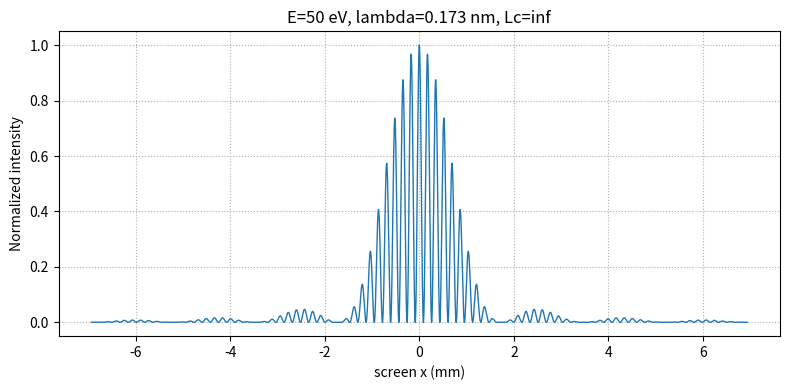
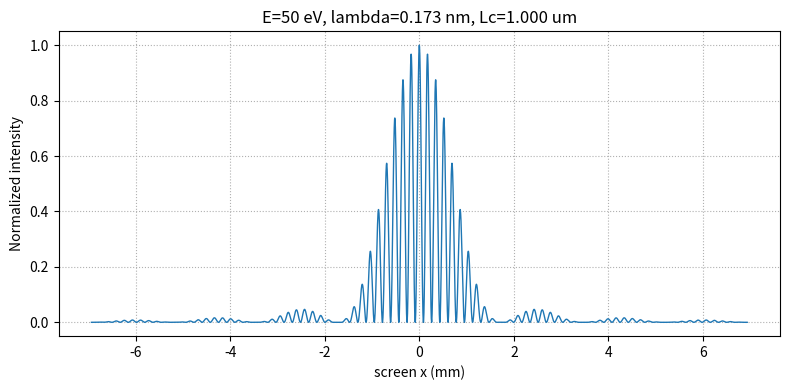
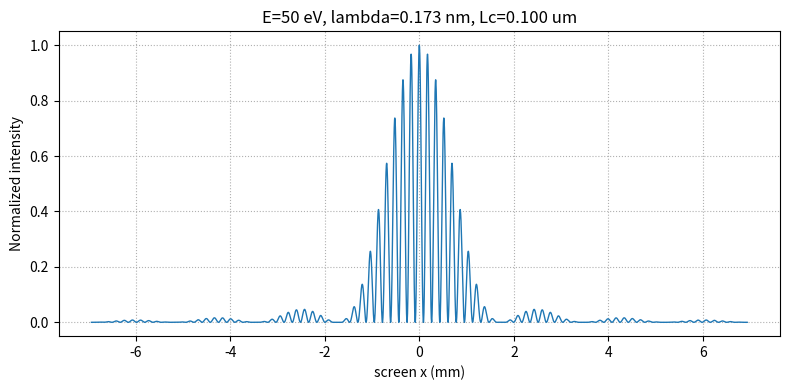
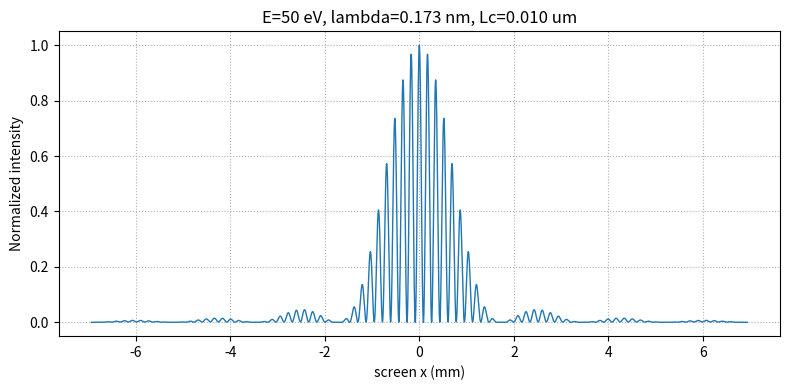
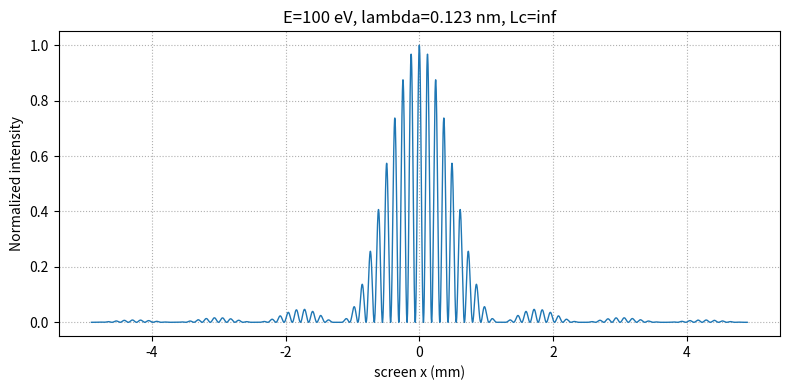
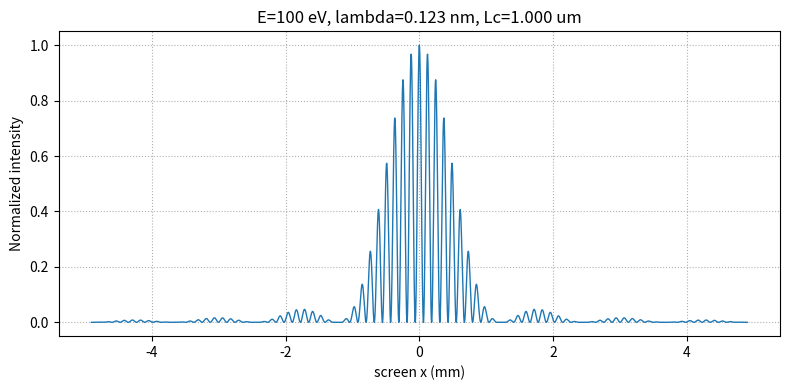
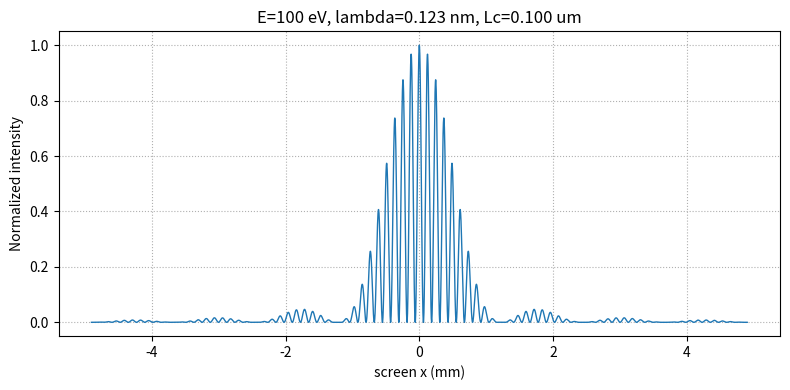
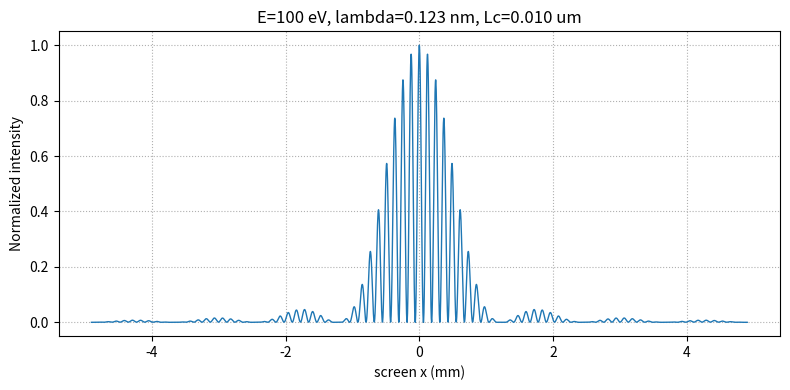
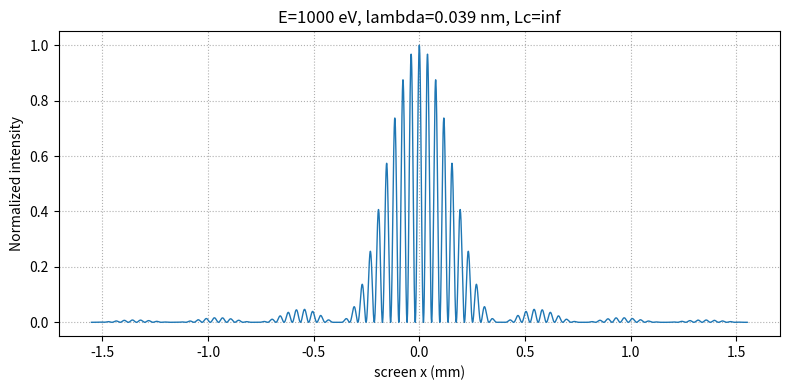
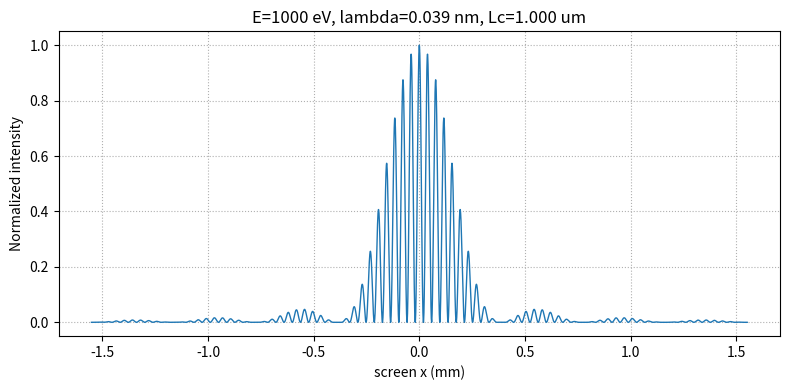
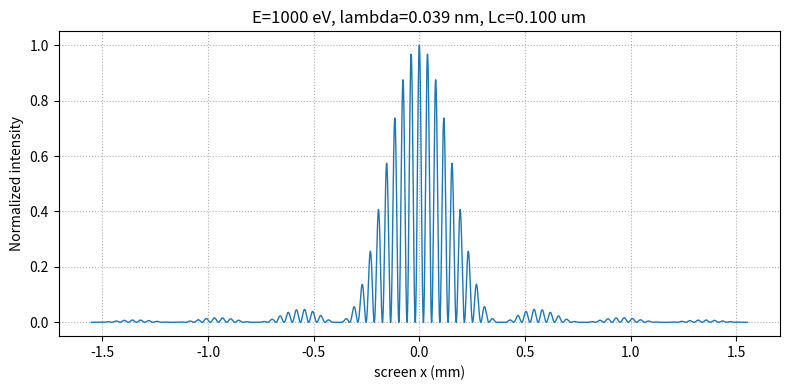
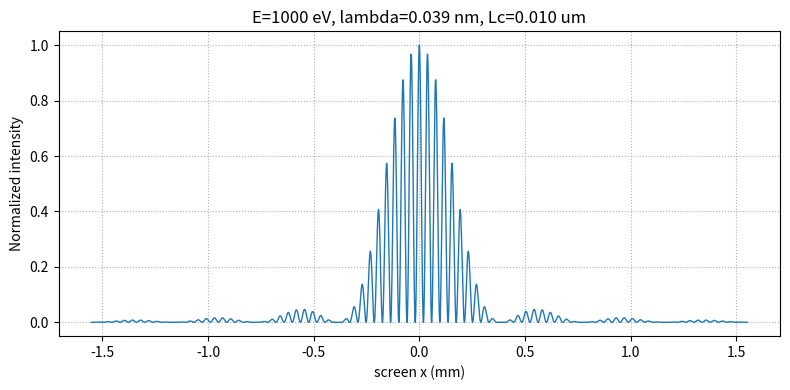

The matplotlib source for these figures, in order:
#!/usr/bin/env python3
"""
sim_double_slit.py
Simulate electron double-slit interference with partial coherence.
"""

import numpy as np
import matplotlib.pyplot as plt
from math import pi
import csv
import os
from scipy.constants import h, m_e, e as q_e

# ============== parameters ==============
energies_eV = [50, 100, 1000]   # eV
d = 1.0e-6      # slit separation (m)
a = 100e-9      # slit width (m)
L = 1.0         # screen distance (m)

Lc_values = [np.inf, 1e-6, 1e-7, 1e-8]  # coherence lengths (m)

# output folder
out_dir = "figs"
os.makedirs(out_dir, exist_ok=True)

def de_broglie_wavelength(E_eV):
    E_J = E_eV * q_e
    p = np.sqrt(2 * m_e * E_J)
    return h / p

def envelope(a, lam, x, L):
    beta = pi * a * x / (lam * L)
    # np.sinc expects normalized argument: sin(pi x)/(pi x)
    return (np.sinc(beta/pi))**2

def visibility(delta, Lc):
    if np.isinf(Lc):
        return np.ones_like(delta)
    return np.exp(-(delta / Lc)**2)

# iterate energies
for E in energies_eV:
    lam = de_broglie_wavelength(E)
    fringe_spacing = lam * L / d
    num_fringes = 40
    x_max = num_fringes * fringe_spacing
    x = np.linspace(-x_max, x_max, 4001)
    delta = d * x / L
    env = envelope(a, lam, x, L)

    for Lc in Lc_values:
        V = visibility(delta, Lc)
        I = env * (1 + V * np.cos(2 * pi * delta / lam))
        I = I / I.max()

        # plot
        plt.figure(figsize=(8,4))
        plt.plot(x*1e3, I, lw=1)
        plt.title(f"E={E} eV, lambda={lam*1e9:.3f} nm, Lc={'inf' if np.isinf(Lc) else f'{Lc*1e6:.3f} um'}")
        plt.xlabel("screen x (mm)")
        plt.ylabel("Normalized intensity")
        plt.grid(True, ls=':')
        fname = f"E{E}eV_Lc_{('inf' if np.isinf(Lc) else str(int(Lc*1e9))+'nm')}.png"
        plt.tight_layout()
        plt.savefig(os.path.join(out_dir, fname), dpi=200)
        plt.close()
